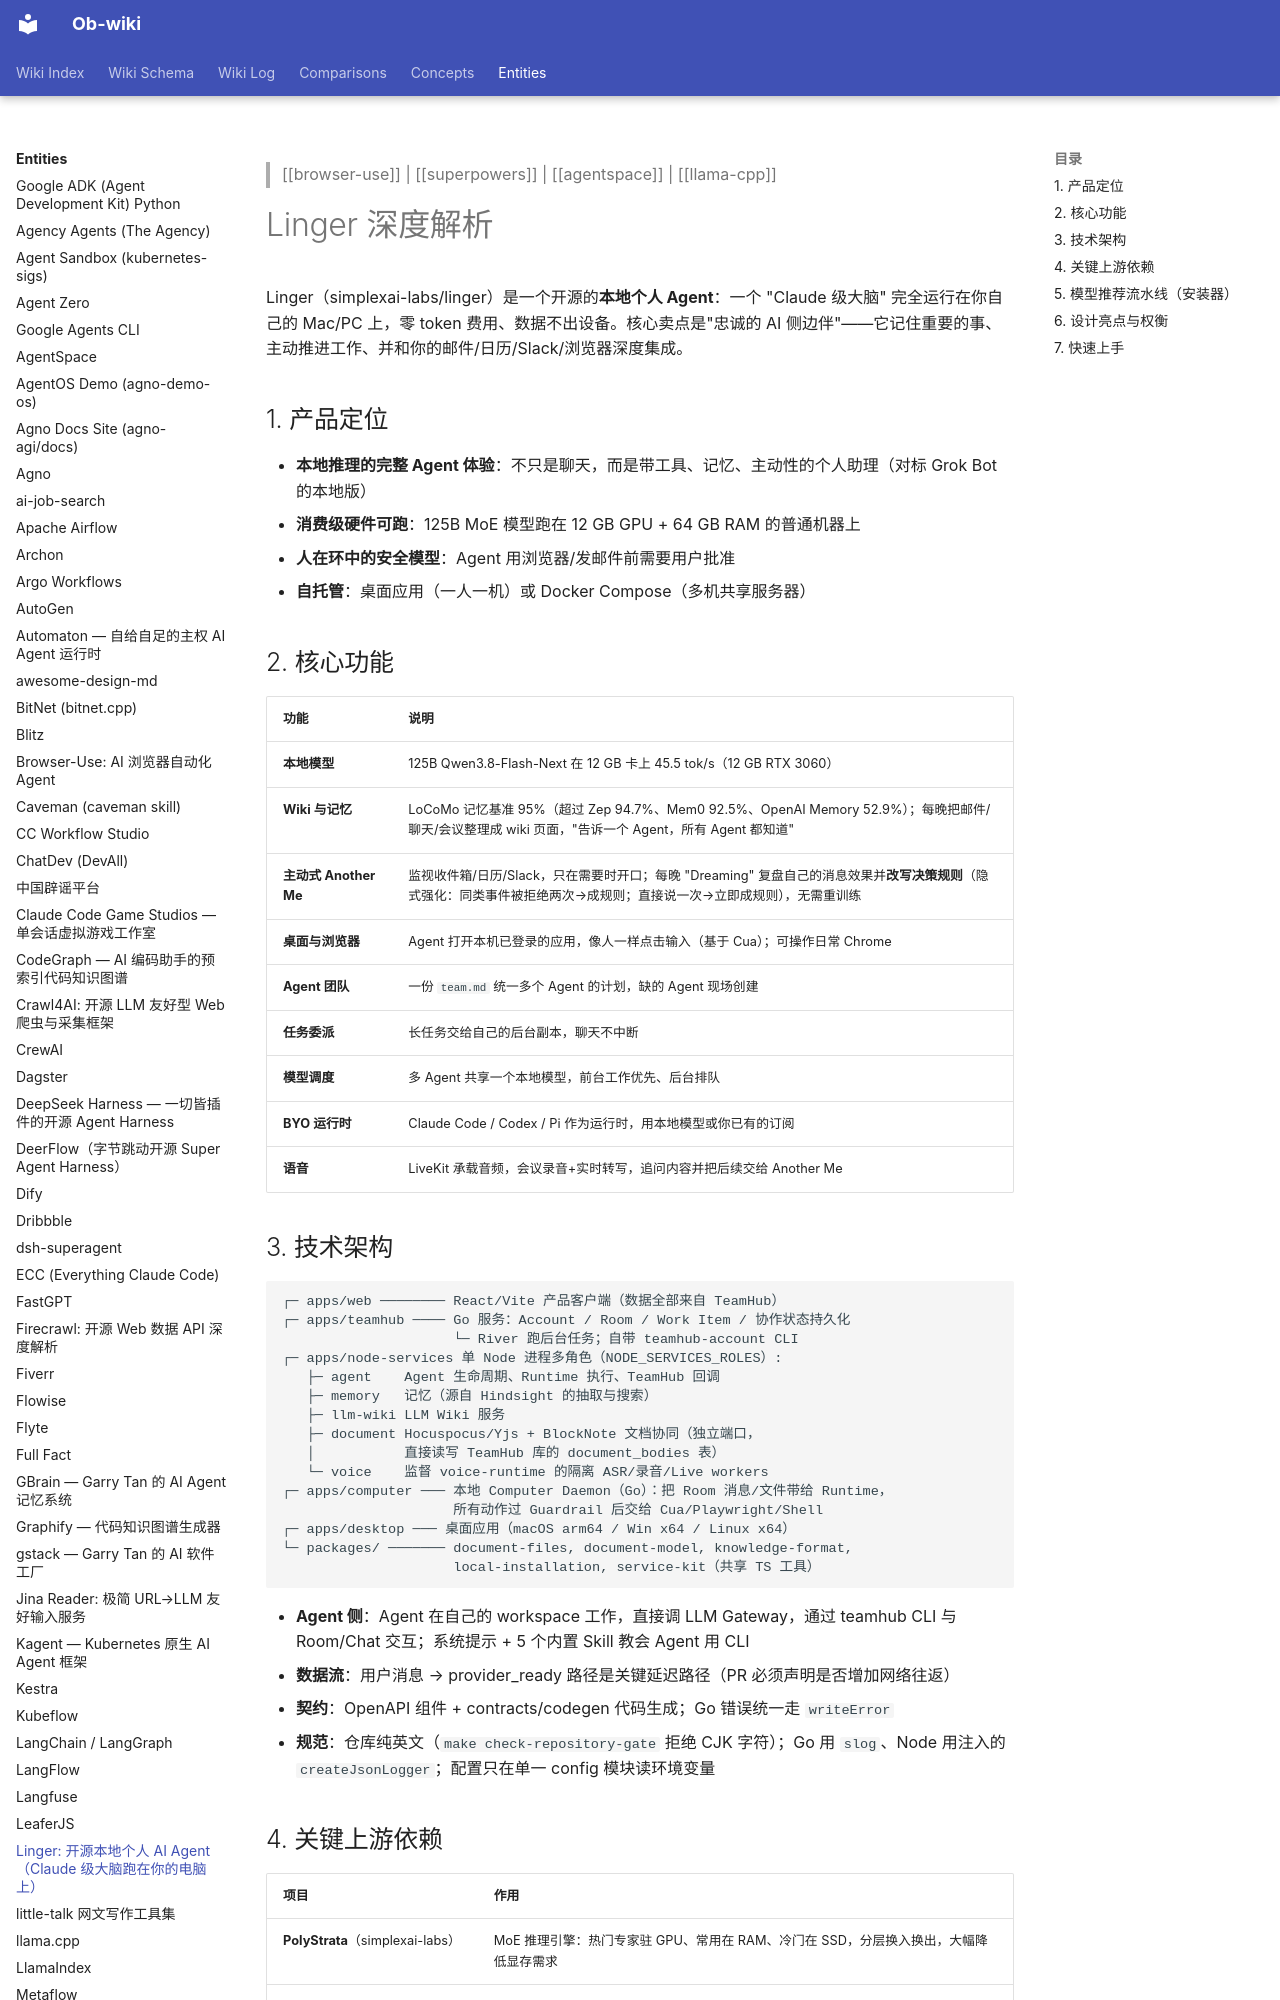

repository: sendwealth/Ob-wiki-site · page: entities/linger/index.html · generator: mkdocs

---
title: "Linger: 开源本地个人 AI Agent（Claude 级大脑跑在你的电脑上）"
created: 2026-11-20
updated: 2026-11-20
type: entity
tags: [ai-agent, local-inference, moe, personal-assistant, memory, open-source, product, active]
sources: [https://github.com/simplexai-labs/linger, ~/Projects/linger]
confidence: high
---

> [[browser-use]] | [[superpowers]] | [[agentspace]] | [[llama-cpp]]

# Linger 深度解析

Linger（simplexai-labs/linger）是一个开源的**本地个人 Agent**：一个 "Claude 级大脑" 完全运行在你自己的 Mac/PC 上，零 token 费用、数据不出设备。核心卖点是"忠诚的 AI 侧边伴"——它记住重要的事、主动推进工作、并和你的邮件/日历/Slack/浏览器深度集成。

## 1. 产品定位

- **本地推理的完整 Agent 体验**：不只是聊天，而是带工具、记忆、主动性的个人助理（对标 Grok Bot 的本地版）
- **消费级硬件可跑**：125B MoE 模型跑在 12 GB GPU + 64 GB RAM 的普通机器上
- **人在环中的安全模型**：Agent 用浏览器/发邮件前需要用户批准
- **自托管**：桌面应用（一人一机）或 Docker Compose（多机共享服务器）

## 2. 核心功能

| 功能 | 说明 |
|---|---|
| **本地模型** | 125B Qwen3.8-Flash-Next 在 12 GB 卡上 45.5 tok/s（12 GB RTX 3060） |
| **Wiki 与记忆** | LoCoMo 记忆基准 95%（超过 Zep 94.7%、Mem0 92.5%、OpenAI Memory 52.9%）；每晚把邮件/聊天/会议整理成 wiki 页面，"告诉一个 Agent，所有 Agent 都知道" |
| **主动式 Another Me** | 监视收件箱/日历/Slack，只在需要时开口；每晚 "Dreaming" 复盘自己的消息效果并**改写决策规则**（隐式强化：同类事件被拒绝两次→成规则；直接说一次→立即成规则），无需重训练 |
| **桌面与浏览器** | Agent 打开本机已登录的应用，像人一样点击输入（基于 Cua）；可操作日常 Chrome |
| **Agent 团队** | 一份 `team.md` 统一多个 Agent 的计划，缺的 Agent 现场创建 |
| **任务委派** | 长任务交给自己的后台副本，聊天不中断 |
| **模型调度** | 多 Agent 共享一个本地模型，前台工作优先、后台排队 |
| **BYO 运行时** | Claude Code / Codex / Pi 作为运行时，用本地模型或你已有的订阅 |
| **语音** | LiveKit 承载音频，会议录音+实时转写，追问内容并把后续交给 Another Me |
